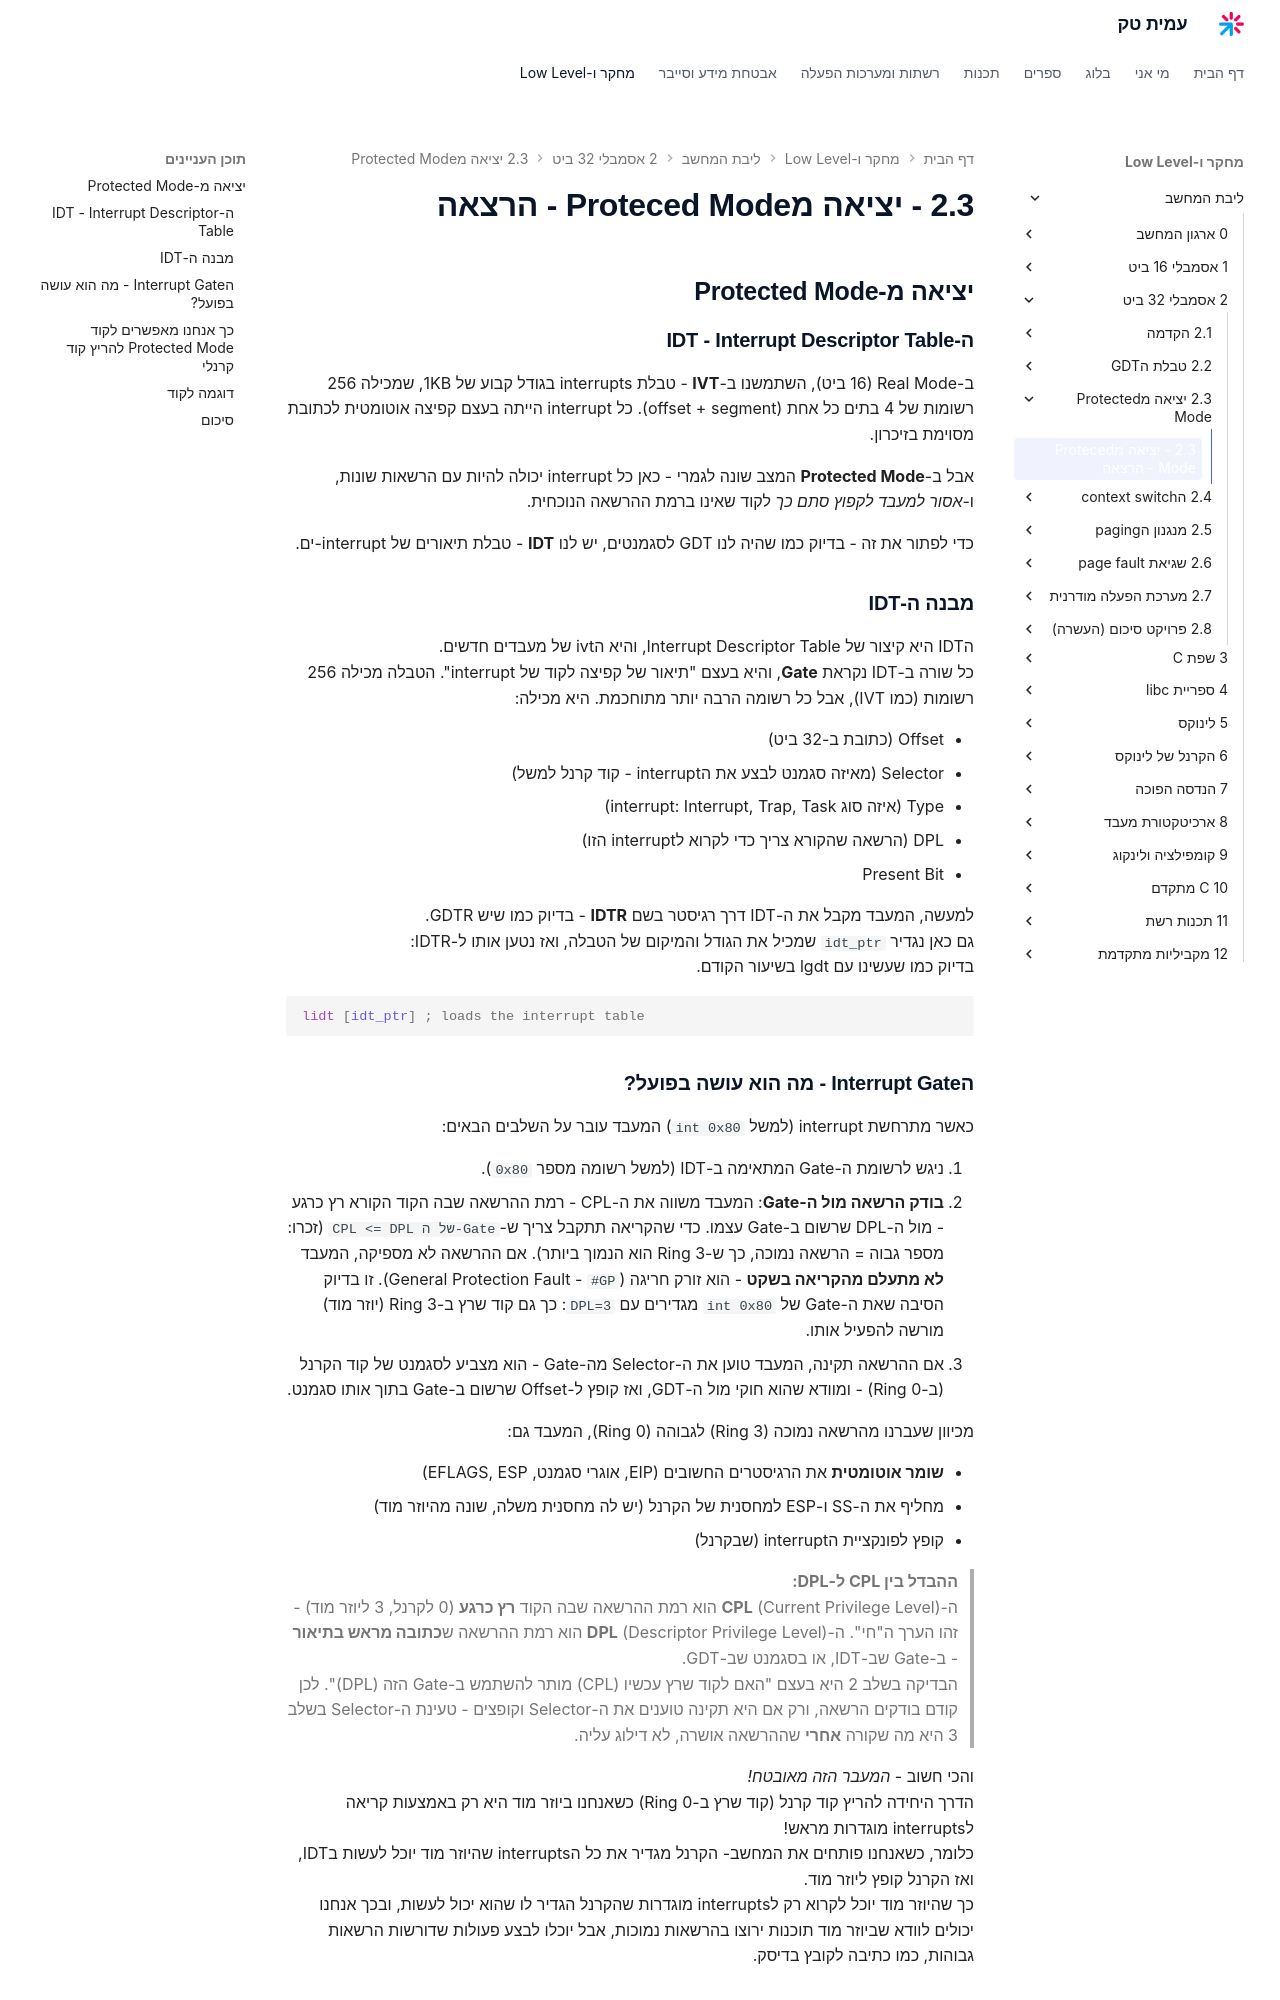

repository: AmitPinchasi/amittech · page: ליבת-המחשב/2 - אסמבלי 32 ביט/2.3 - יציאה מProtected Mode/2.3 - יציאה מProteced Mode - הרצאה/index.html · generator: mkdocs


## יציאה מ־Protected Mode

### ה־IDT – Interrupt Descriptor Table

ב־Real Mode (16 ביט), השתמשנו ב־**IVT** – טבלת פסיקות בגודל קבוע של 1KB, שמכילה 256 רשומות של 4 בתים כל אחת (offset + segment). כל פסיקה הייתה בעצם קפיצה אוטומטית לכתובת מסוימת בזיכרון.

אבל ב־**Protected Mode** המצב שונה לגמרי – כאן כל פסיקה יכולה להיות עם הרשאות שונות, ו־*אסור למעבד לקפוץ סתם כך* לקוד שאינו ברמת ההרשאה הנוכחית.

כדי לפתור את זה – בדיוק כמו שהיה לנו GDT לסגמנטים, יש לנו **IDT** – טבלת תיאורים של Interruptים.

---

### מבנה ה־IDT
הIDT היא קיצור של Interrupt Descriptor Table, והיא הivt של מעבדים חדשים.
כל שורה ב־IDT נקראת **Gate**, והיא בעצם "תיאור של קפיצה לקוד של פסיקה". הטבלה מכילה 256 רשומות (כמו IVT), אבל כל רשומה הרבה יותר מתוחכמת. היא מכילה:

* Offset (כתובת ב־32 ביט)
* Selector (מאיזה סגמנט לבצע את הפסיקה – קוד קרנל למשל)
* Type (איזה סוג פסיקה: Interrupt, Trap, Task)
* DPL (הרשאה שהקורא צריך כדי לקרוא לפסיקה הזו)
* Present Bit

למעשה, המעבד מקבל את ה־IDT דרך רגיסטר בשם **IDTR** – בדיוק כמו שיש GDTR.
גם כאן נגדיר `idt_ptr` שמכיל את הגודל והמיקום של הטבלה, ואז נטען אותו ל־IDTR:
בדיוק כמו שעשינו עם lgdt בשיעור הקודם.
```asm
lidt [idt_ptr] ; טוען את טבלת הפסיקות
```

---
